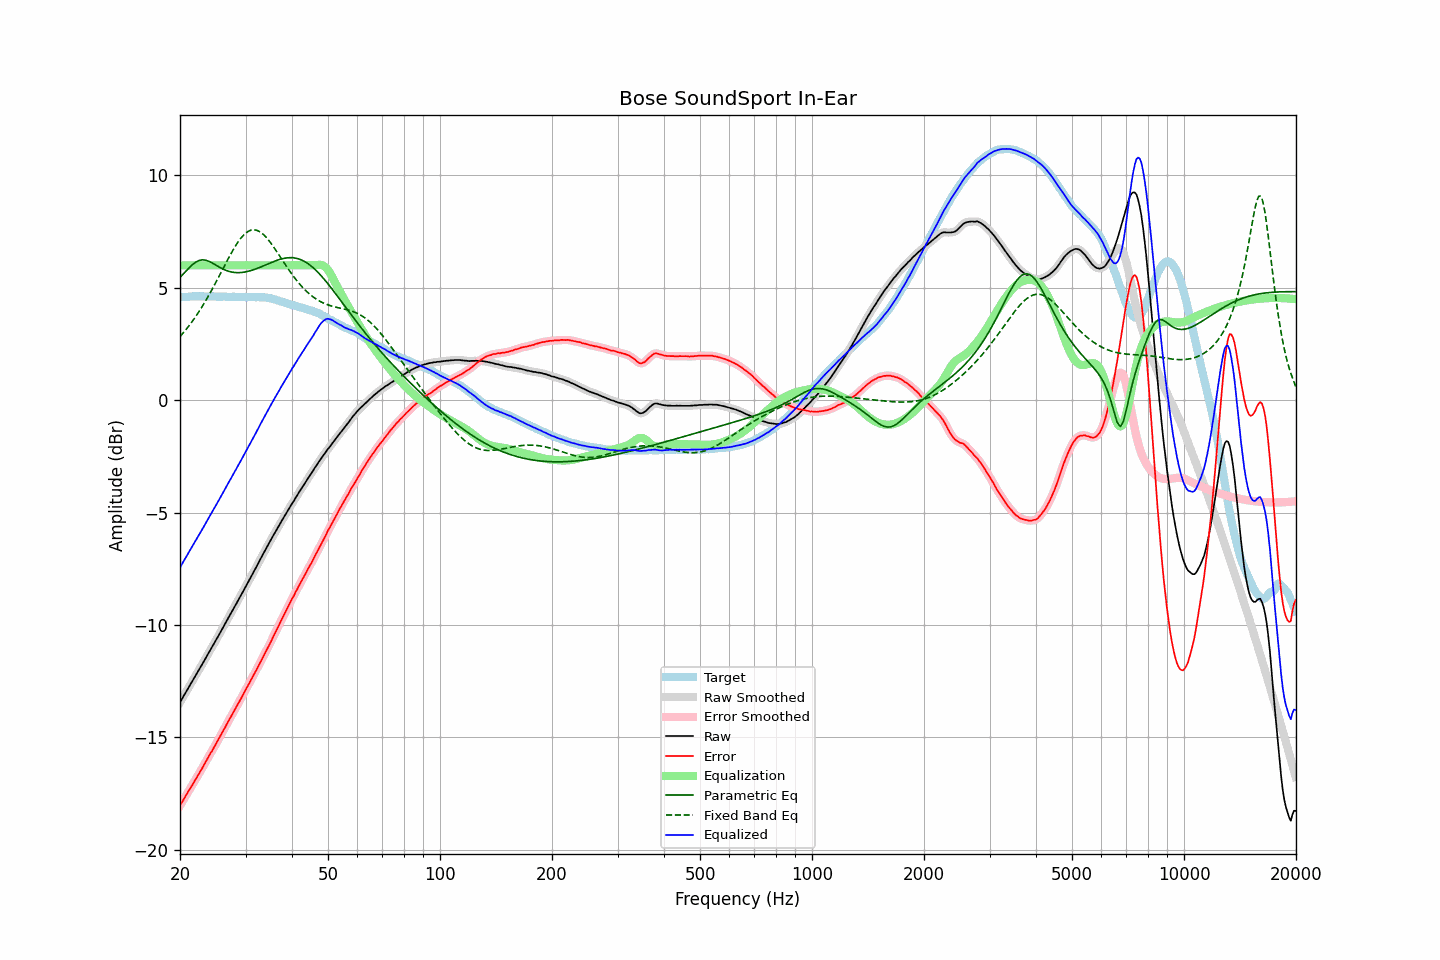

Data behind this chart, as committed beside it:
frequency, raw, error, smoothed, error_smoothed, equalization, parametric_eq, fixed_band_eq, equalized_raw, equalized_smoothed, target
20.00, -13.44, -18.03, -13.44, -18.03, 6.00, 5.47, 2.83, -7.44, -7.44, 4.59
20.20, -13.32, -17.91, -13.32, -17.91, 6.00, 5.54, 2.91, -7.32, -7.32, 4.59
20.40, -13.19, -17.79, -13.19, -17.79, 6.00, 5.61, 2.99, -7.19, -7.19, 4.60
20.61, -13.07, -17.67, -13.07, -17.67, 6.00, 5.69, 3.08, -7.07, -7.07, 4.60
20.81, -12.95, -17.55, -12.95, -17.55, 6.00, 5.77, 3.16, -6.95, -6.95, 4.60
21.02, -12.82, -17.42, -12.82, -17.43, 6.00, 5.84, 3.26, -6.82, -6.82, 4.60
21.23, -12.70, -17.31, -12.70, -17.31, 6.00, 5.91, 3.35, -6.70, -6.70, 4.61
21.44, -12.58, -17.20, -12.58, -17.20, 6.00, 5.98, 3.44, -6.58, -6.58, 4.62
21.66, -12.46, -17.08, -12.46, -17.08, 6.00, 6.05, 3.54, -6.46, -6.46, 4.62
21.87, -12.33, -16.96, -12.33, -16.96, 6.00, 6.10, 3.64, -6.33, -6.33, 4.63
22.09, -12.21, -16.83, -12.21, -16.83, 6.00, 6.15, 3.75, -6.21, -6.21, 4.62
22.31, -12.09, -16.72, -12.09, -16.71, 6.00, 6.19, 3.85, -6.09, -6.09, 4.63
22.54, -11.97, -16.59, -11.97, -16.59, 6.00, 6.22, 3.96, -5.97, -5.97, 4.62
22.76, -11.85, -16.47, -11.85, -16.47, 6.00, 6.23, 4.08, -5.85, -5.85, 4.62
22.99, -11.72, -16.35, -11.72, -16.34, 6.00, 6.25, 4.19, -5.72, -5.72, 4.62
23.22, -11.60, -16.21, -11.60, -16.22, 6.00, 6.24, 4.31, -5.60, -5.60, 4.61
23.45, -11.47, -16.08, -11.47, -16.08, 6.00, 6.23, 4.43, -5.47, -5.47, 4.61
23.69, -11.34, -15.95, -11.34, -15.95, 6.00, 6.21, 4.55, -5.34, -5.34, 4.61
23.92, -11.22, -15.83, -11.22, -15.83, 6.00, 6.18, 4.68, -5.22, -5.22, 4.61
24.16, -11.09, -15.70, -11.10, -15.71, 6.00, 6.14, 4.81, -5.09, -5.10, 4.61
24.40, -10.98, -15.60, -10.97, -15.59, 6.00, 6.11, 4.93, -4.98, -4.97, 4.62
24.65, -10.85, -15.47, -10.85, -15.47, 6.00, 6.07, 5.07, -4.85, -4.85, 4.62
24.89, -10.73, -15.35, -10.73, -15.34, 6.00, 6.02, 5.20, -4.73, -4.73, 4.62
25.14, -10.60, -15.21, -10.60, -15.21, 6.00, 5.98, 5.34, -4.60, -4.60, 4.61
25.39, -10.47, -15.07, -10.47, -15.08, 6.00, 5.94, 5.47, -4.47, -4.47, 4.61
25.65, -10.34, -14.95, -10.34, -14.94, 6.00, 5.90, 5.61, -4.34, -4.34, 4.60
25.91, -10.21, -14.82, -10.21, -14.82, 6.00, 5.86, 5.75, -4.21, -4.21, 4.60
26.16, -10.08, -14.69, -10.08, -14.69, 6.00, 5.83, 5.89, -4.08, -4.08, 4.61
26.43, -9.95, -14.56, -9.95, -14.56, 6.00, 5.79, 6.03, -3.95, -3.95, 4.61
26.69, -9.82, -14.42, -9.82, -14.42, 6.00, 5.77, 6.16, -3.82, -3.82, 4.60
26.96, -9.69, -14.29, -9.69, -14.29, 6.00, 5.74, 6.30, -3.69, -3.69, 4.60
27.23, -9.56, -14.16, -9.56, -14.16, 6.00, 5.72, 6.43, -3.56, -3.56, 4.60
27.50, -9.44, -14.04, -9.44, -14.04, 6.00, 5.70, 6.56, -3.44, -3.44, 4.60
27.77, -9.31, -13.91, -9.31, -13.91, 6.00, 5.69, 6.68, -3.31, -3.31, 4.60
28.05, -9.18, -13.78, -9.18, -13.78, 6.00, 5.68, 6.80, -3.18, -3.18, 4.60
28.33, -9.06, -13.65, -9.05, -13.65, 6.00, 5.68, 6.92, -3.06, -3.05, 4.59
28.62, -8.92, -13.51, -8.93, -13.52, 6.00, 5.67, 7.03, -2.92, -2.93, 4.59
28.90, -8.80, -13.40, -8.80, -13.39, 6.00, 5.68, 7.13, -2.80, -2.80, 4.60
29.19, -8.67, -13.27, -8.67, -13.26, 6.00, 5.68, 7.22, -2.67, -2.67, 4.60
29.48, -8.54, -13.13, -8.54, -13.13, 6.00, 5.69, 7.30, -2.54, -2.54, 4.59
29.78, -8.41, -13.00, -8.41, -13.00, 6.00, 5.70, 7.38, -2.41, -2.41, 4.58
30.08, -8.28, -12.87, -8.28, -12.87, 6.00, 5.71, 7.44, -2.28, -2.28, 4.59
30.38, -8.15, -12.73, -8.15, -12.74, 6.00, 5.73, 7.49, -2.15, -2.15, 4.58
30.68, -8.02, -12.61, -8.02, -12.60, 6.00, 5.75, 7.53, -2.02, -2.02, 4.59
30.99, -7.88, -12.47, -7.89, -12.47, 6.00, 5.76, 7.56, -1.88, -1.89, 4.59
31.30, -7.75, -12.34, -7.75, -12.34, 6.00, 5.79, 7.58, -1.75, -1.75, 4.58
31.61, -7.62, -12.21, -7.62, -12.20, 6.00, 5.81, 7.58, -1.62, -1.62, 4.59
31.93, -7.48, -12.06, -7.49, -12.07, 6.00, 5.84, 7.57, -1.48, -1.49, 4.58
32.24, -7.35, -11.94, -7.35, -11.93, 6.00, 5.86, 7.55, -1.35, -1.35, 4.59
32.57, -7.21, -11.80, -7.21, -11.79, 6.00, 5.89, 7.52, -1.21, -1.21, 4.58
32.89, -7.07, -11.65, -7.07, -11.66, 6.00, 5.92, 7.48, -1.07, -1.07, 4.58
33.22, -6.94, -11.52, -6.94, -11.52, 6.00, 5.95, 7.42, -0.94, -0.94, 4.58
33.55, -6.81, -11.39, -6.81, -11.38, 6.00, 5.98, 7.37, -0.81, -0.81, 4.58
33.89, -6.67, -11.24, -6.67, -11.24, 6.00, 6.01, 7.29, -0.67, -0.67, 4.57
34.23, -6.54, -11.10, -6.54, -11.10, 6.00, 6.04, 7.22, -0.54, -0.54, 4.56
34.57, -6.41, -10.96, -6.41, -10.96, 6.00, 6.07, 7.13, -0.41, -0.41, 4.55
34.92, -6.28, -10.82, -6.28, -10.82, 6.00, 6.10, 7.04, -0.28, -0.28, 4.53
35.27, -6.15, -10.68, -6.15, -10.67, 6.00, 6.13, 6.94, -0.15, -0.15, 4.53
35.62, -6.02, -10.52, -6.02, -10.53, 6.00, 6.16, 6.84, -0.02, -0.02, 4.50
35.97, -5.90, -10.38, -5.90, -10.38, 6.00, 6.19, 6.74, 0.10, 0.10, 4.48
... 635 more rows
